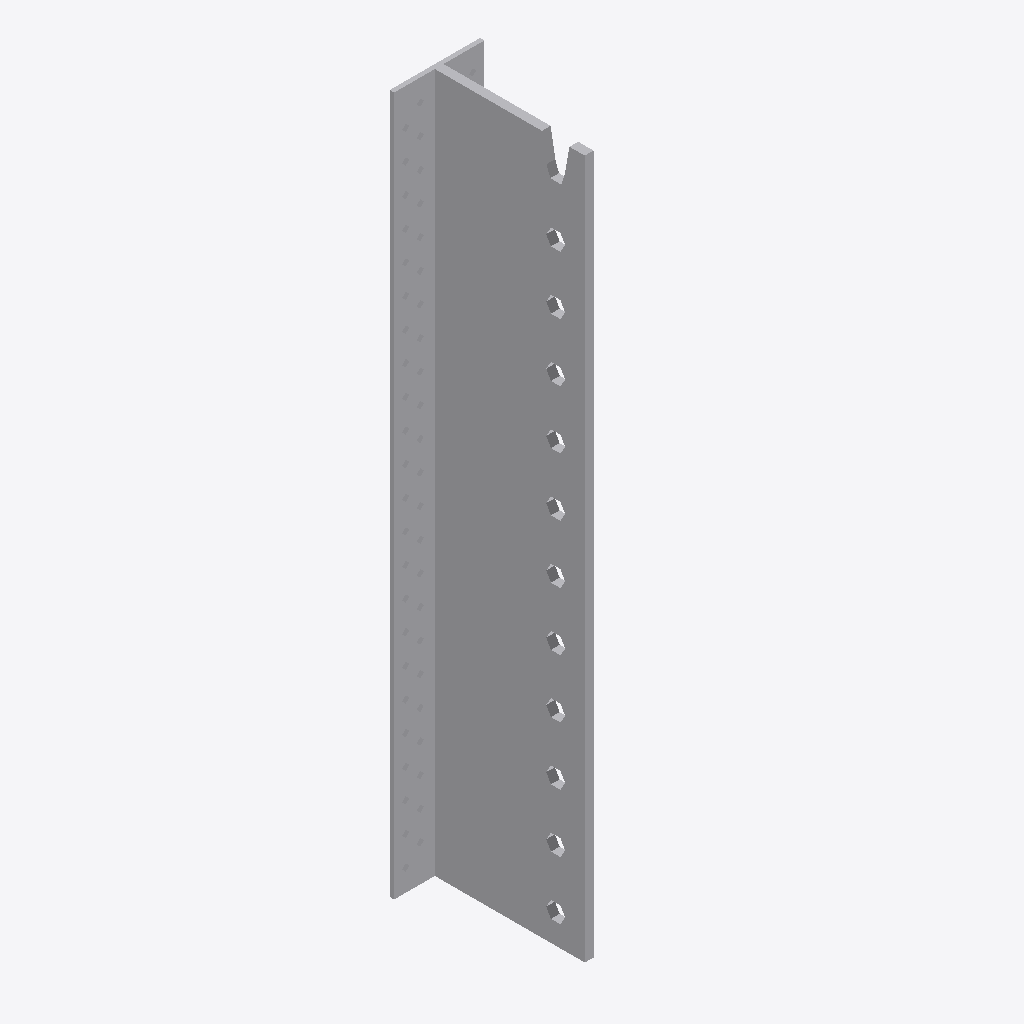
Isometric view of an IFC building model (IFC-SPF (STEP), schema IFC2X3, length unit millimetre), seen from the south-west, elements coloured by IFC class: 1 other element (light grey).
Extent 0.062 m × 0.106 m × 0.480 m (x, y, z). Storeys (1): Level 1 at 0.00 m. Elements (1): 1 IfcBuildingElementProxy.

HEADER;
FILE_DESCRIPTION(('ViewDefinition [CoordinationView]'),'2;1');
FILE_NAME('','2024-02-02T13:25:56',(''),(''),'The EXPRESS Data Manager Version 5.02.0100.07 : ','20140606_1530(x64) - Exporter 2015.0.2014.0606 -','');
FILE_SCHEMA(('IFC2X3'));
ENDSEC;
DATA;
#94=IFCPROJECT('2yLul87gL9fOfpfh9sWEiD',#41,'',$,$,'S:\\@Technology\\9.BIMCAD EU\\2.PROJECTS\\ES-240156 BIMCAD EU_Batch 3_1586 models\\Working\\3D Content\\Part 1 - 154 models\\Normnal Holes\\RFA 3D\\C_BT480_3D_CAD_MULT_Prod.ifc','',(#83,#91),#78);
#12889=IFCSITE('2yLul87gL9fOfpfh9sWEiF',#41,'Default',$,'',#12888,$,$,.ELEMENT.,(42,24,53,508911),(-71,-15,-29,-58837),0.0,$,$);
#104=IFCBUILDING('2yLul87gL9fOfpfh9sWEiC',#41,'',$,$,#32,$,'',.ELEMENT.,$,$,#100);
#113=IFCBUILDINGSTOREY('2yLul87gL9fOfpfhA9Vn58',#41,'Level 1',$,$,#111,$,'Level 1',.ELEMENT.,0.0);
#12781=IFCBUILDINGELEMENTPROXY('330sl0IO59Ux_6DJyUqg4t',#41,'C_BT480_3D_CAD_MULT_Prod:C_BT480_3D_CAD_MULT_Prod:65755',$,'C_BT480_3D_CAD_MULT_Prod',#12779,#12774,'65755',.ELEMENT.);
ENDSEC;
